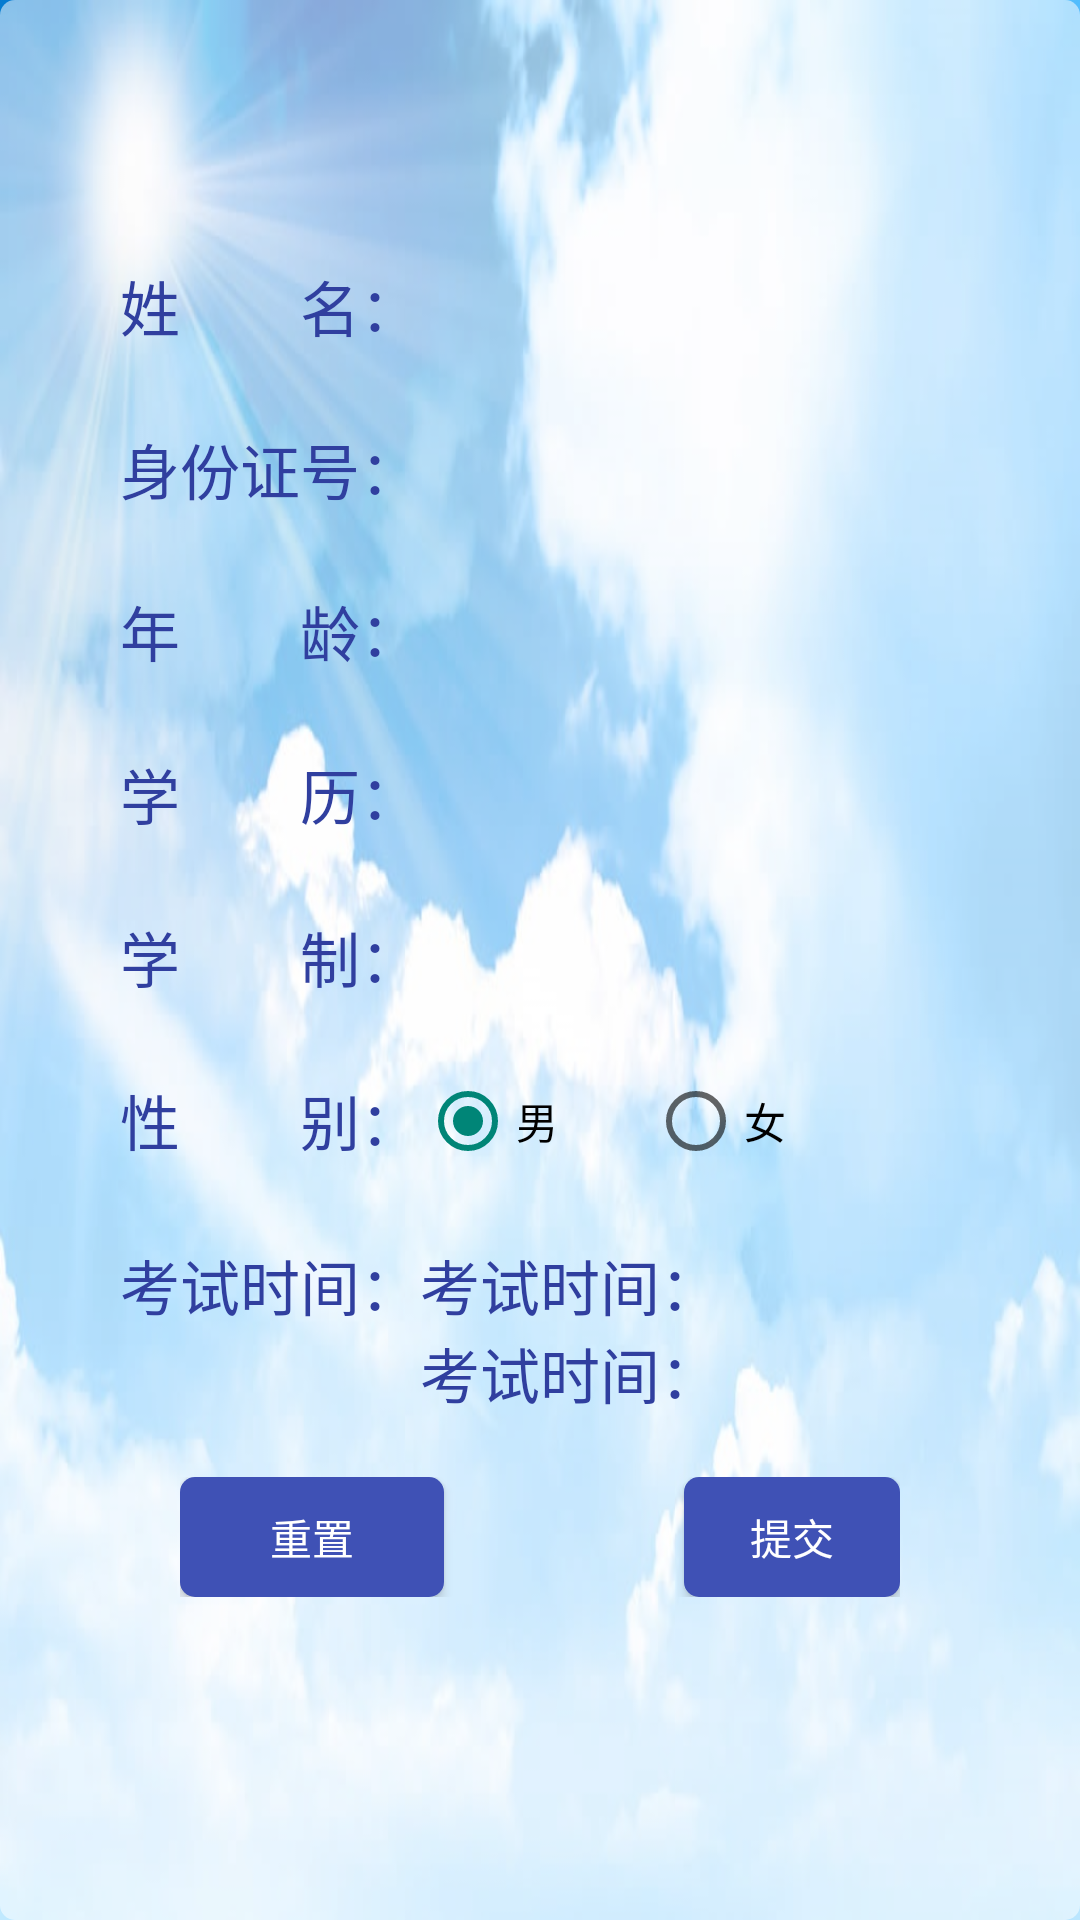

This screen was rendered from an Android layout file. Write that file and the resources it references.
<!-- AndroidManifest.xml: application theme Theme.AppCompat.Light.NoActionBar -->
<!-- res/layout/activity_login.xml -->
<?xml version="1.0" encoding="utf-8"?>
<RelativeLayout xmlns:android="http://schemas.android.com/apk/res/android"
    android:orientation="vertical" android:layout_width="match_parent"
    android:layout_height="match_parent"
    android:background="@drawable/login_background">
    <LinearLayout
        android:layout_width="380dp"
        android:layout_height="match_parent"
        android:background="@drawable/login_shape"
        android:gravity="center"
        android:orientation="vertical"
        android:id="@+id/linearLayout"
        android:padding="40dp">
        <LinearLayout
            android:id="@+id/linear_name"
            android:layout_width="match_parent"
            android:layout_height="wrap_content"
            android:orientation="horizontal">
        <TextView
            android:id="@+id/name_text"
            android:layout_width="wrap_content"
            android:layout_height="wrap_content"
            android:text="姓        名："
            android:textSize="20sp"
            android:textColor="@color/colorPrimaryDark"/>
            <EditText
                android:id="@+id/name_edit"
                android:layout_width="match_parent"
                android:layout_height="wrap_content"
                android:background="@drawable/login_edit_shape"
                />
        </LinearLayout>
        <TextView
            android:layout_width="match_parent"
            android:layout_height="25dp" />
        <LinearLayout
            android:id="@+id/linear_idCard"
            android:layout_width="match_parent"
            android:layout_height="wrap_content"
            android:orientation="horizontal">
            <TextView
                android:id="@+id/idCard_text"
                android:layout_width="wrap_content"
                android:layout_height="wrap_content"
                android:text="身份证号："
                android:textSize="20sp"
                android:textColor="@color/colorPrimaryDark"
                android:inputType="number"/>

            <EditText
                android:id="@+id/idCar_edit"
                android:layout_width="match_parent"
                android:layout_height="wrap_content"
                android:background="@drawable/login_edit_shape" />
        </LinearLayout>
        <TextView
            android:layout_width="match_parent"
            android:layout_height="25dp" />
        <LinearLayout
            android:id="@+id/linear_age"
            android:layout_width="match_parent"
            android:layout_height="wrap_content"
            android:orientation="horizontal">
            <TextView
                android:id="@+id/age_text"
                android:layout_width="wrap_content"
                android:layout_height="wrap_content"
                android:text="年        龄："
                android:textSize="20sp"
                android:textColor="@color/colorPrimaryDark"
                />
            <EditText
                android:id="@+id/age_edit"
                android:layout_width="match_parent"
                android:layout_height="wrap_content"
                android:inputType="number"
                android:background="@drawable/login_edit_shape"
                />
        </LinearLayout>
        <TextView
            android:layout_width="match_parent"
            android:layout_height="25dp" />

        <LinearLayout
            android:id="@+id/linear_education"
            android:layout_width="match_parent"
            android:layout_height="wrap_content"
            android:orientation="horizontal">
            <TextView
                android:id="@+id/education_text"
                android:layout_width="wrap_content"
                android:layout_height="wrap_content"
                android:text="学        历："
                android:textSize="20sp"
                android:textColor="@color/colorPrimaryDark"
                />
            <Spinner
                android:id="@+id/education_edit"
                android:layout_width="match_parent"
                android:layout_height="25dp"
                android:background="@drawable/login_edit_shape"
                />
        </LinearLayout>
        <TextView
            android:layout_width="match_parent"
            android:layout_height="25dp" />

        <LinearLayout
            android:id="@+id/linear_periodval"
            android:layout_width="match_parent"
            android:layout_height="wrap_content"
            android:orientation="horizontal">
            <TextView
                android:id="@+id/periodval_text"
                android:layout_width="wrap_content"
                android:layout_height="wrap_content"
                android:text="学        制："
                android:textSize="20sp"
                android:textColor="@color/colorPrimaryDark"
                />
            <Spinner
                android:id="@+id/periodval_edit"
                android:layout_width="match_parent"
                android:layout_height="25dp"
                android:background="@drawable/login_edit_shape"
                />
        </LinearLayout>
        <TextView
            android:layout_width="match_parent"
            android:layout_height="25dp" />
        <LinearLayout
            android:id="@+id/linear_sex"
            android:layout_width="match_parent"
            android:layout_height="wrap_content"
            android:orientation="horizontal">
            <TextView
                android:id="@+id/sex_text"
                android:layout_width="wrap_content"
                android:layout_height="wrap_content"
                android:text="性        别："
                android:textSize="20sp"
                android:textColor="@color/colorPrimaryDark"
                />
            <RadioGroup
                android:layout_width="match_parent"
                android:layout_height="30dp"
                android:orientation="horizontal">
                <RadioButton
                    android:id="@+id/sex_radio_man"
                    android:layout_width="wrap_content"
                    android:layout_height="wrap_content"
                    android:text="男"
                    android:checked="true"/>
                <TextView
                    android:layout_width="30dp"
                    android:layout_height="match_parent"
                    />
                <RadioButton
                    android:id="@+id/sex_radio_women"
                    android:layout_width="wrap_content"
                    android:layout_height="wrap_content"
                    android:text="女"/>
            </RadioGroup>
        </LinearLayout>
        <TextView
            android:layout_width="match_parent"
            android:layout_height="25dp"
            />
        <LinearLayout
            android:layout_width="match_parent"
            android:layout_height="wrap_content">
            <TextView
                android:id="@+id/test_time"
                android:layout_width="wrap_content"
                android:layout_height="wrap_content"
                android:text="考试时间："
                android:textSize="20sp"
                android:textColor="@color/colorPrimaryDark"
                />

            <LinearLayout
                android:layout_width="0dp"
                android:layout_height="wrap_content"
                android:layout_weight="1"
                android:orientation="vertical">

                <TextView
                    android:id="@+id/test_time_year"
                    android:layout_width="wrap_content"
                    android:layout_height="wrap_content"
                    android:text="考试时间："
                    android:textColor="@color/colorPrimaryDark"
                    android:textSize="20sp" />

                <TextView
                    android:id="@+id/test_time_day"
                    android:layout_width="wrap_content"
                    android:layout_height="wrap_content"
                    android:text="考试时间："
                    android:textColor="@color/colorPrimaryDark"
                    android:textSize="20sp" />

            </LinearLayout>

        </LinearLayout>
        <LinearLayout
            android:layout_width="match_parent"
            android:layout_height="wrap_content"
            android:padding="20dp">
            <Button
                android:id="@+id/reset_btn"
                android:layout_width="wrap_content"
                android:layout_height="40dp"
                android:background="@drawable/btn_selector"
                android:text="重置"
                android:textColor="@color/colorWhite"/>
            <TextView
                android:layout_width="80dp"
                android:layout_height="wrap_content" />
            <Button
                android:id="@+id/submit_btn"
                android:layout_width="wrap_content"
                android:layout_height="40dp"
                android:background="@drawable/btn_selector"
                android:text="提交"
                android:textColor="@color/colorWhite"/>
        </LinearLayout>
    </LinearLayout>
</RelativeLayout>
<!-- resources referenced by this layout -->
<resources>
  <color name="colorPrimaryDark">#303F9F</color>
  <color name="colorWhite">#FFFFFF</color>
  <!-- drawable btn_selector (drawable) -->
  <?xml version="1.0" encoding="utf-8"?>
  <selector xmlns:android="http://schemas.android.com/apk/res/android">
      <item android:drawable="@drawable/btn_press_shap" android:state_pressed="true"/>
      <item android:drawable="@drawable/btn_normal_shape"/>
  </selector>
  <!-- drawable login_background: jpg bitmap (drawable, 68870 bytes) -->
  <!-- drawable login_shape (drawable) -->
  <?xml version="1.0" encoding="utf-8"?>
  <shape xmlns:android="http://schemas.android.com/apk/res/android"
      android:shape="rectangle">
      <corners
          android:radius="5dp"
          />
      <solid android:color="@color/colorTransparencyWhite"/>
  </shape>
  <!-- drawable btn_press_shap (drawable) -->
  <?xml version="1.0" encoding="utf-8"?>
  <shape xmlns:android="http://schemas.android.com/apk/res/android"
      android:shape="rectangle">
      <corners
          android:radius="5dp"
          />
      <solid android:color="@color/colorPrimaryDark"/>
  
  </shape>
  <!-- drawable btn_normal_shape (drawable) -->
  <?xml version="1.0" encoding="utf-8"?>
  <shape xmlns:android="http://schemas.android.com/apk/res/android"
      android:shape="rectangle">
      <corners
          android:radius="5dp"
          />
      <solid android:color="@color/colorPrimary"/>
  
  </shape>
  <color name="colorTransparencyWhite">#88FFFFFF</color>
  <color name="colorPrimary">#3F51B5</color>
</resources>
